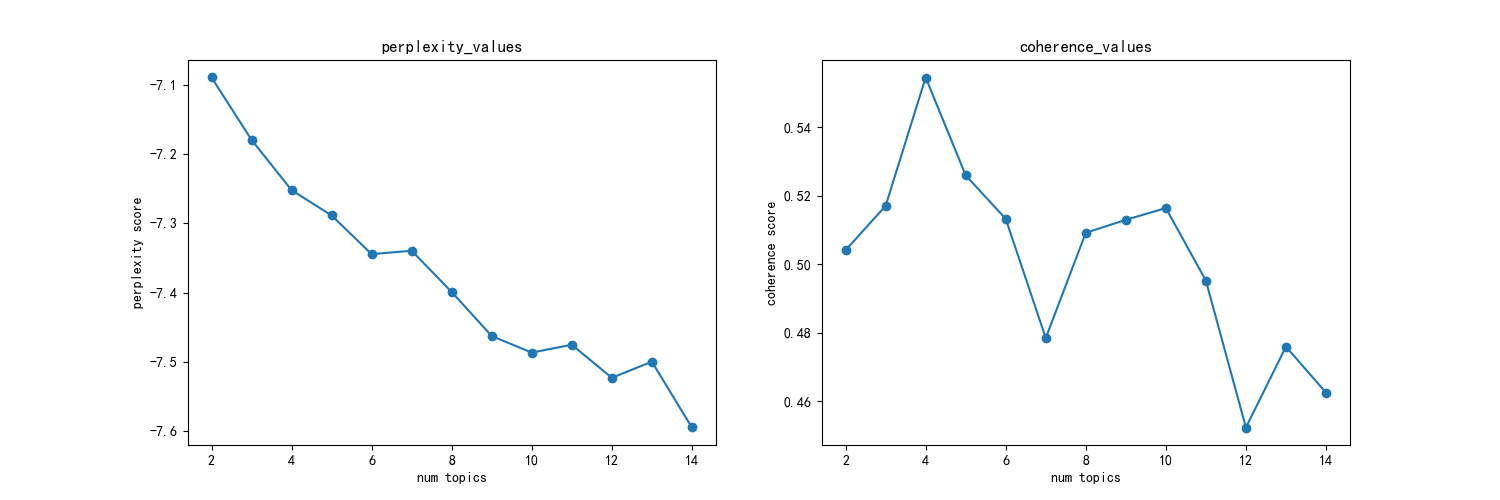

Data behind this chart, as committed beside it:
主题数, 困惑度, 一致性
2, -7.089, 0.5041
3, -7.179, 0.5171
4, -7.252, 0.5546
5, -7.289, 0.526
6, -7.344, 0.5133
7, -7.339, 0.4785
8, -7.399, 0.5092
9, -7.463, 0.513
10, -7.487, 0.5164
11, -7.475, 0.4952
12, -7.523, 0.4523
13, -7.5, 0.4759
14, -7.595, 0.4625
